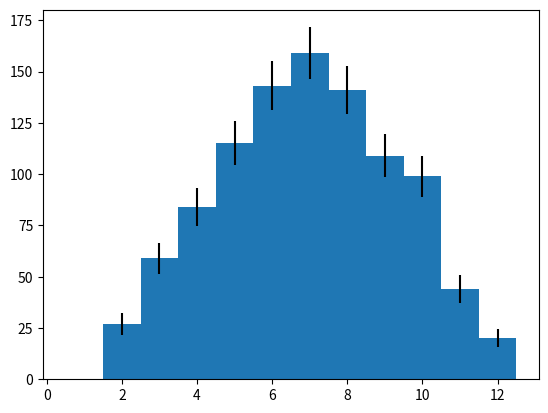

This chart was generated by the following Python code:
import numpy as np
import matplotlib.pyplot as plt

x = np.random.randint(1, 7, 1000)
y = np.random.randint(1, 7, 1000)

counts = [len([x for x in np.concatenate((x, y)) if x == i]) for i in range(1,7)]
count_sum = [len([x for x in (x + y) if x == i]) for i in range(1,13)]
men_std = np.sqrt(counts)
men_std = np.sqrt(count_sum)
width = 1.0
# plt.bar(range(1,6), counts, width=width, yerr=men_std)
plt.bar(range(1,13), count_sum, width=width, yerr=men_std)
plt.show()


